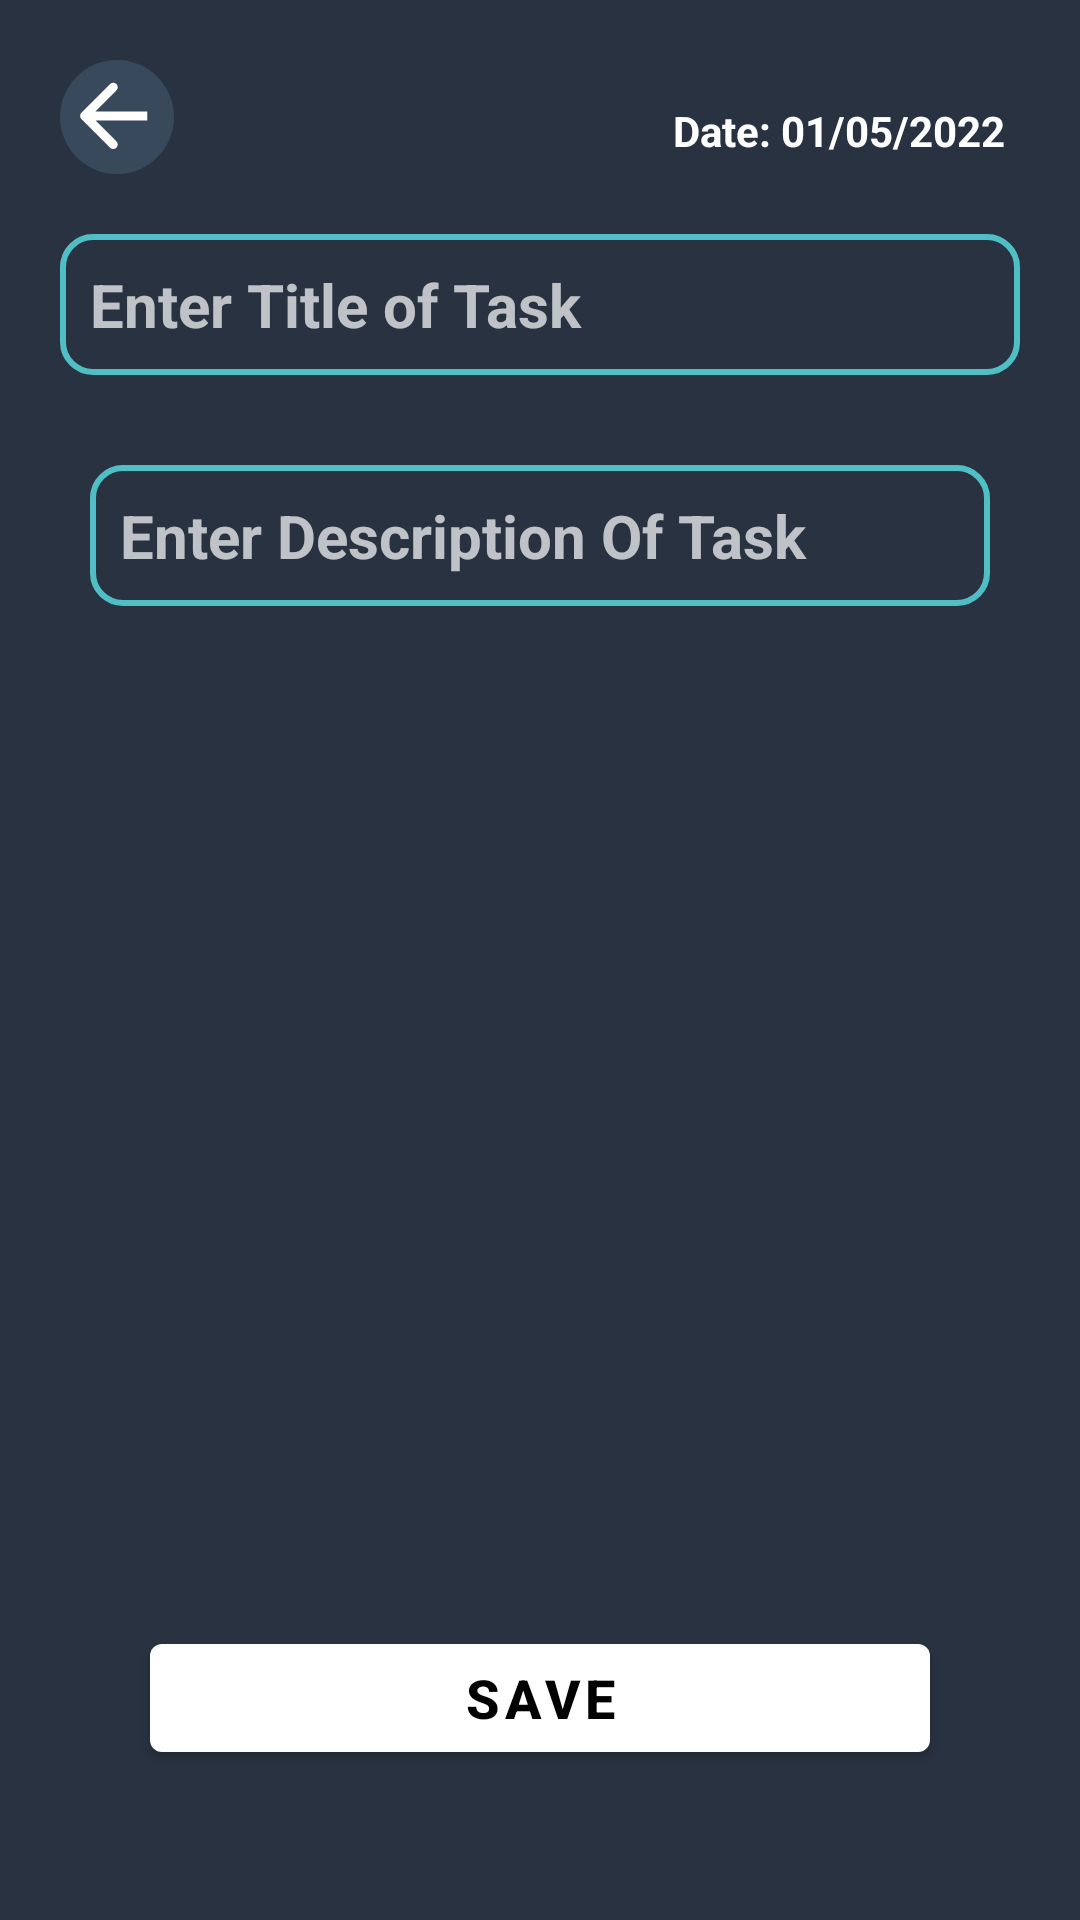

Android layout source for this screen:
<!-- AndroidManifest.xml: application theme Theme.CautionDoYouRemember -->
<!-- res/layout/activity_add_task.xml -->
<?xml version="1.0" encoding="utf-8"?>
<androidx.constraintlayout.widget.ConstraintLayout xmlns:android="http://schemas.android.com/apk/res/android"
    xmlns:app="http://schemas.android.com/apk/res-auto"
    xmlns:tools="http://schemas.android.com/tools"
    android:layout_width="match_parent"
    android:layout_height="match_parent"
    tools:context=".activities.AddTaskActivity"
    android:background="@color/editActivitybg">

    <ImageView
        android:id="@+id/backbtnTaskAct"
        android:layout_width="wrap_content"
        android:layout_height="wrap_content"
        android:layout_margin="20dp"
        android:layout_marginBottom="20dp"
        android:src="@drawable/back_btn"
        android:clickable="true"
        android:focusable="true"
        app:layout_constraintBottom_toTopOf="@+id/TaskTitle"
        app:layout_constraintEnd_toStartOf="@+id/dateInTask"
        app:layout_constraintHorizontal_bias="0.0"
        app:layout_constraintStart_toStartOf="parent"
        app:layout_constraintTop_toTopOf="parent" />


    <TextView
        android:id="@+id/dateInTask"
        android:layout_width="wrap_content"
        android:layout_height="wrap_content"
        android:layout_margin="20dp"
        android:padding="5dp"
        android:text="@string/date_01_05_2022"
        android:textColor="@color/white"
        android:textSize="14sp"
        android:textStyle="bold"
        app:layout_constraintBottom_toTopOf="@+id/TaskTitle"
        app:layout_constraintEnd_toEndOf="parent"
        app:layout_constraintHorizontal_bias="1"
        app:layout_constraintStart_toStartOf="parent"
        app:layout_constraintTop_toTopOf="parent" />

    <EditText
        android:id="@+id/TaskTitle"
        style="@style/editTextBg"
        android:layout_width="match_parent"
        android:layout_height="wrap_content"
        android:layout_margin="20dp"
        android:background="@drawable/edit_text_bg"
        android:padding="10dp"
        android:textStyle="bold"
        android:layout_marginTop="48dp"
        android:hint="@string/enter_title_of_task"
        android:textSize="20sp"
        app:layout_constraintEnd_toEndOf="parent"
        app:layout_constraintStart_toStartOf="parent"
        app:layout_constraintTop_toBottomOf="@+id/dateInTask" />

    <EditText
        android:id="@+id/TaskDesc"
        style="@style/editTextBg"
        android:layout_width="match_parent"
        android:layout_height="wrap_content"
        android:layout_margin="30dp"
        android:hint="@string/enter_description_of_task"
        android:nestedScrollingEnabled="true"
        android:textSize="20sp"
        android:padding="10dp"
        android:background="@drawable/edit_text_bg"
        android:isScrollContainer="true"
        android:scrollbars="vertical"
        android:textStyle="bold"
        app:layout_constraintEnd_toEndOf="parent"
        app:layout_constraintStart_toStartOf="parent"
        app:layout_constraintTop_toBottomOf="@+id/TaskTitle"
        app:layout_constrainedHeight="true"
        app:layout_constraintVertical_bias="0.029" />

    <com.google.android.material.button.MaterialButton
        android:id="@+id/saveTask"
        android:layout_width="match_parent"
        android:layout_height="wrap_content"
        android:layout_gravity="bottom"
        android:layout_margin="50dp"
        android:text="@string/save"
        android:textAllCaps="false"
        android:textColor="@color/black"
        android:textSize="18sp"
        android:textStyle="bold"
        app:strokeColor="@color/Cyan"
        app:layout_constraintBottom_toBottomOf="parent"
        app:layout_constraintEnd_toEndOf="parent"
        app:layout_constraintStart_toStartOf="parent" />


</androidx.constraintlayout.widget.ConstraintLayout>
<!-- resources referenced by this layout -->
<resources>
  <color name="Cyan">#50BEC5</color>
  <color name="black">#FF000000</color>
  <color name="editActivitybg">#293241</color>
  <color name="white">#FFFFFFFF</color>
  <!-- drawable back_btn (drawable) -->
  <vector xmlns:android="http://schemas.android.com/apk/res/android"
      android:width="38dp"
      android:height="38dp"
      android:viewportWidth="38"
      android:viewportHeight="38">
    <path
        android:pathData="M19,19m-19,0a19,19 0,1 1,38 0a19,19 0,1 1,-38 0"
        android:fillColor="#90CCEE"
        android:fillAlpha="0.15"/>
    <path
        android:pathData="M7.1354,17.5668C6.5496,18.1526 6.5496,19.1023 7.1354,19.6881L16.6814,29.234C17.2671,29.8198 18.2169,29.8198 18.8027,29.234C19.3885,28.6483 19.3885,27.6985 18.8027,27.1127L10.3174,18.6274L18.8027,10.1422C19.3885,9.5564 19.3885,8.6066 18.8027,8.0208C18.2169,7.4351 17.2671,7.4351 16.6814,8.0208L7.1354,17.5668ZM29.0588,17.1274L8.1961,17.1274V20.1274L29.0588,20.1274V17.1274Z"
        android:fillColor="#FFFF"/>
  </vector>
  <!-- drawable edit_text_bg (drawable) -->
  <?xml version="1.0" encoding="utf-8"?>
  <shape xmlns:android="http://schemas.android.com/apk/res/android">
      <corners android:radius="10dp"/>
      <stroke android:color="@color/Cyan"
          android:width="2dp"/>
  
  </shape>
  <string name="date_01_05_2022">Date: 01/05/2022</string>
  <string name="enter_description_of_task">Enter Description Of Task</string>
  <string name="enter_title_of_task">Enter Title of Task</string>
  <string name="save">SAVE</string>
  <style name="editTextBg">
          <item name="background">@drawable/edit_text_bg</item>
          <item name="android:textColor">@color/white</item>
      </style>
  <style name="Theme.CautionDoYouRemember" parent="Theme.MaterialComponents.NoActionBar">
          
          <item name="colorPrimary">@color/white</item>
          <item name="colorPrimaryVariant">@color/black</item>
          <item name="colorOnPrimary">@color/white</item>
          
          <item name="colorSecondary">@color/white</item>
          <item name="colorSecondaryVariant">@color/white</item>
          <item name="colorOnSecondary">@color/black</item>
          
          <item name="android:statusBarColor" tools:targetApi="l">?attr/colorPrimaryVariant</item>
          
      </style>
</resources>
